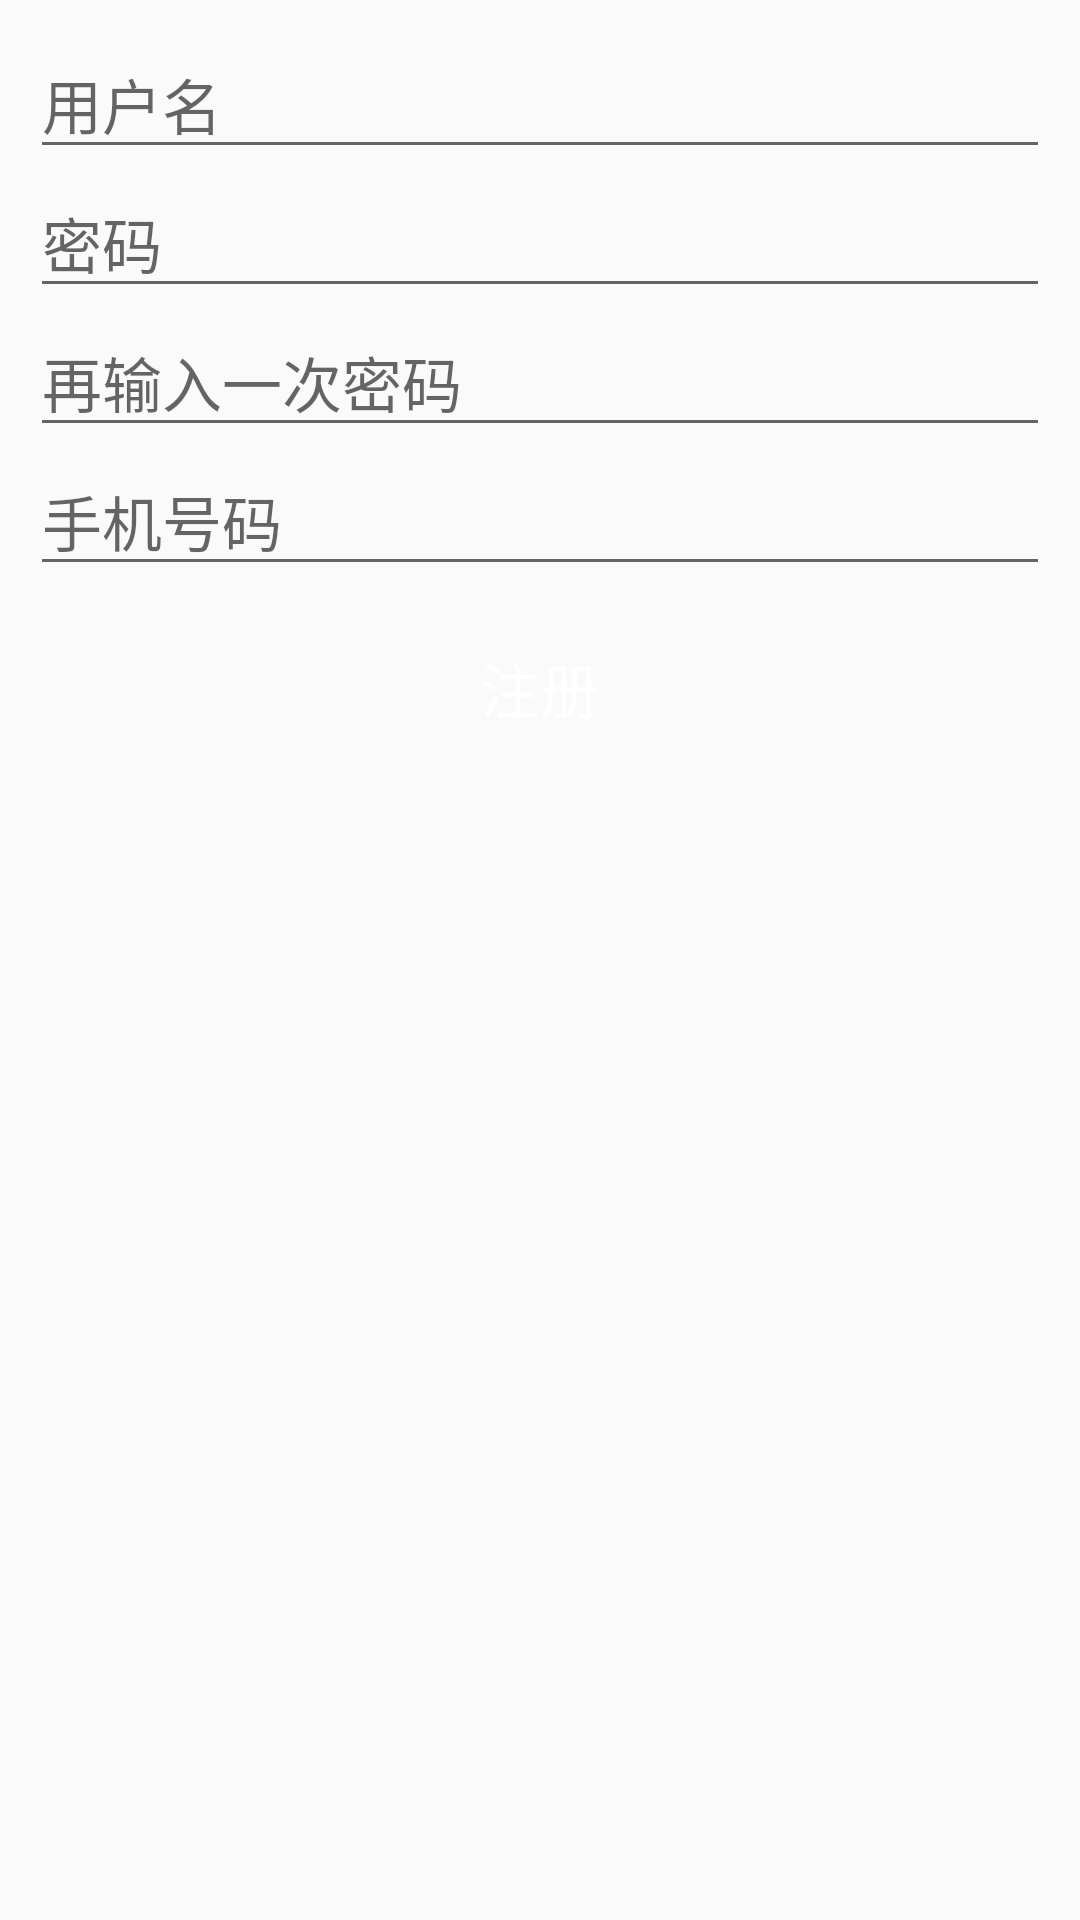

Produce the Android XML layout that renders to this screen, including the resource entries it uses.
<!-- AndroidManifest.xml: application theme AppTheme -->
<!-- res/layout/activity_register.xml -->
<?xml version="1.0" encoding="utf-8"?>
<LinearLayout xmlns:android="http://schemas.android.com/apk/res/android"
    xmlns:app="http://schemas.android.com/apk/res-auto"
    xmlns:tools="http://schemas.android.com/tools"
    android:layout_width="match_parent"
    android:layout_height="match_parent"
    android:orientation="vertical"
    android:padding="10dp"
    tools:context=".ui.activity.RegisterActivity">


    <EditText
        android:id="@+id/registerActivity_username_et"
        android:layout_width="match_parent"
        android:layout_height="wrap_content"
        android:hint="@string/registerActivity_username_et"
        android:maxLines="1"
        android:textSize="20sp" />

    <EditText
        android:id="@+id/registerActivity_password_et"
        android:layout_width="match_parent"
        android:layout_height="wrap_content"
        android:hint="@string/registerActivity_password_et"
        android:maxLines="1"
        android:password="true"
        android:textSize="20sp" />

    <EditText
        android:id="@+id/registerActivity_password_again_et"
        android:layout_width="match_parent"
        android:layout_height="wrap_content"
        android:hint="@string/registerActivity_password_again_et"
        android:maxLines="1"
        android:password="true"
        android:textSize="20sp" />

    <EditText
        android:layout_width="match_parent"
        android:layout_height="wrap_content"
        android:maxLines="1"
        android:textSize="20sp"
        android:hint="手机号码"
        android:id="@+id/registerActivity_PhoneNumber"/>



    <Button
        android:id="@+id/registerActivity_btn"
        android:layout_width="match_parent"
        android:layout_height="wrap_content"
        android:layout_marginTop="10dp"
        android:background="@drawable/button_bg"
        android:text="@string/registerActivity_btn"
        android:textColor="#ffffff"
        android:textSize="20sp" />
</LinearLayout>
<!-- resources referenced by this layout -->
<resources>
  <string name="registerActivity_btn">注册</string>
  <string name="registerActivity_password_again_et">再输入一次密码</string>
  <string name="registerActivity_password_et">密码</string>
  <string name="registerActivity_username_et">用户名</string>
  <style name="AppTheme" parent="Theme.AppCompat.Light.DarkActionBar">
          
          <item name="colorPrimary">@color/colorPrimary</item>
          <item name="colorPrimaryDark">@color/colorPrimaryDark</item>
          <item name="colorAccent">@color/colorAccent</item>
      </style>
  <!-- not gathered from this repository: default colours our renderer supplied (Android Studio template values) -->
  <color name="colorPrimary">#FF6200EE</color>
  <color name="colorPrimaryDark">#FF3700B3</color>
  <color name="colorAccent">#FF03DAC5</color>
</resources>
